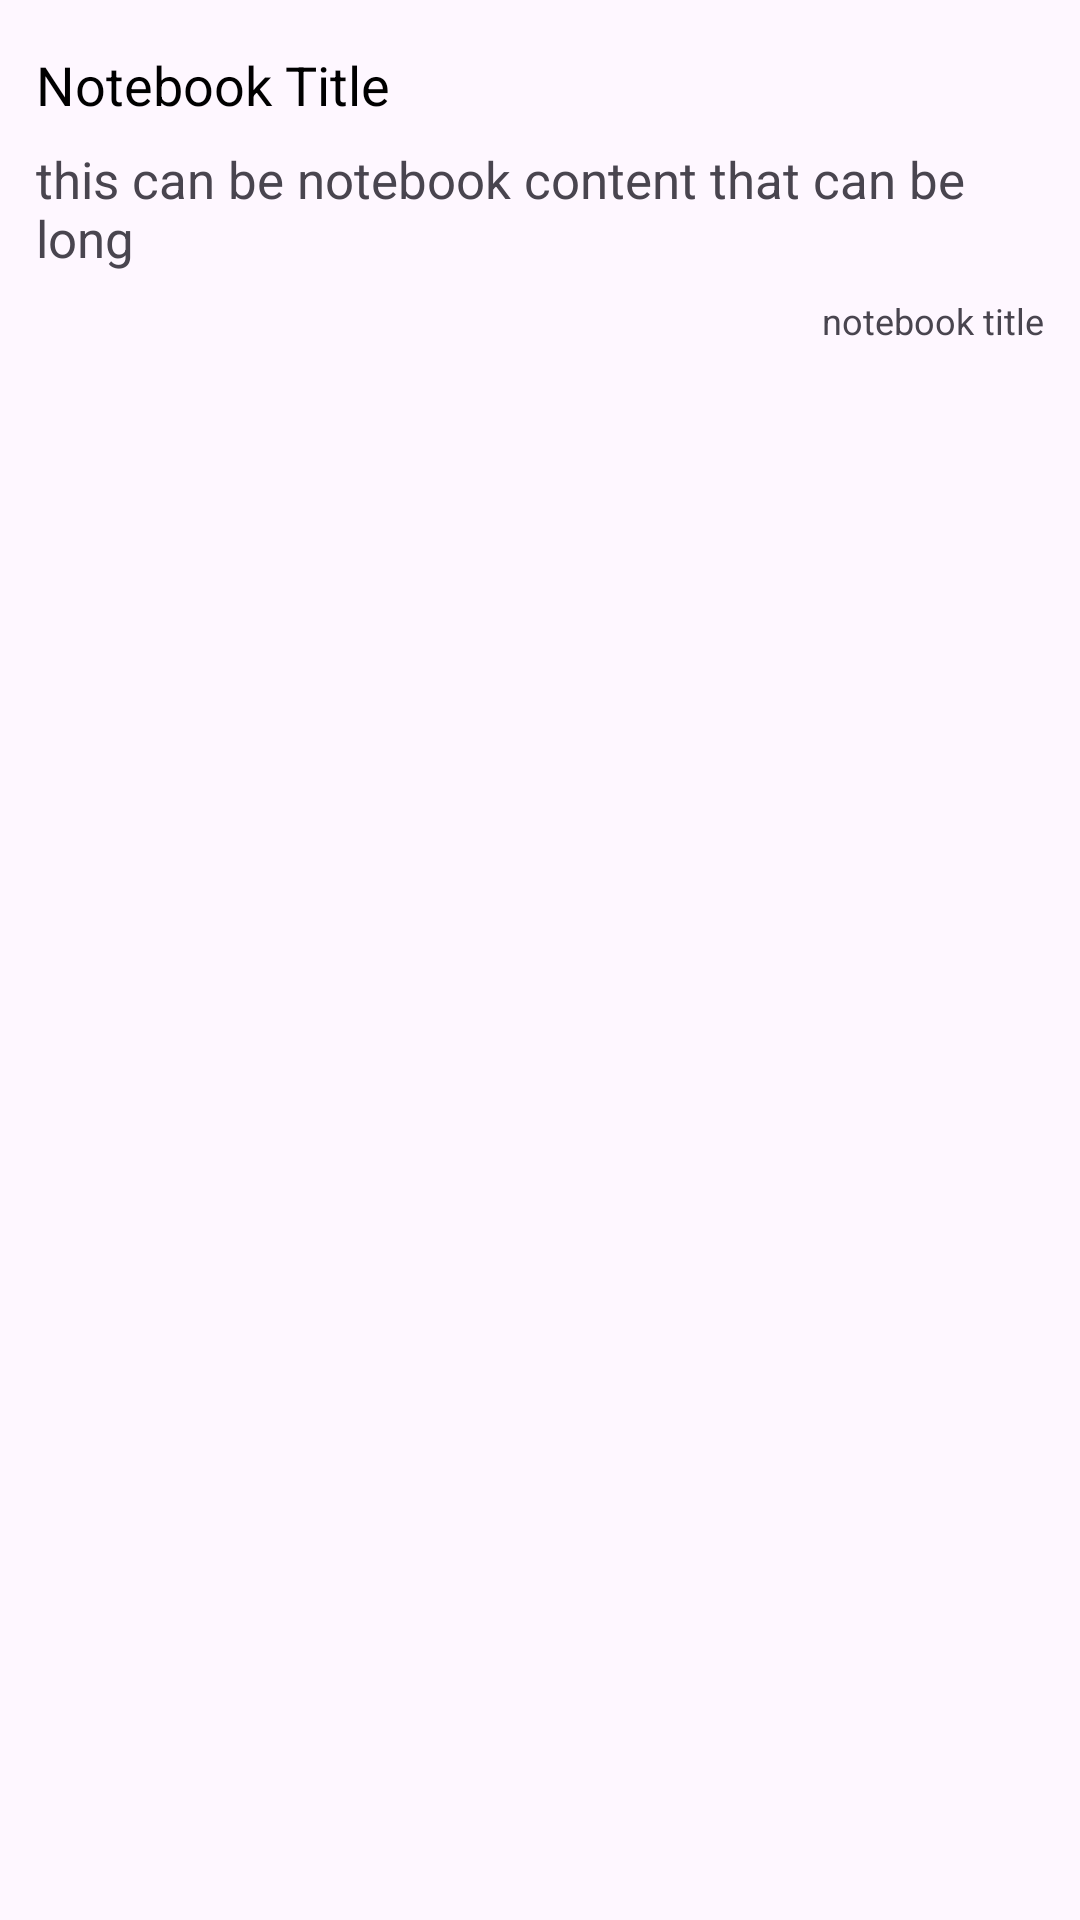

Here is an Android app screen rendered from its layout file. Give the layout XML and the strings, colors and styles it references.
<!-- AndroidManifest.xml: application theme Theme.Sketch_1 -->
<!-- res/layout/recycler_note_item.xml -->
<?xml version="1.0" encoding="utf-8"?>
<LinearLayout xmlns:android="http://schemas.android.com/apk/res/android"
    android:orientation="vertical"
    android:layout_width="match_parent"
    android:layout_height="wrap_content"
    android:padding="12dp"
    android:layout_marginVertical="8dp"
    android:backgroundTint="@color/white"
    android:background="@drawable/rounded_corner">

    <LinearLayout
        android:layout_width="match_parent"
        android:layout_height="wrap_content"
        android:orientation="horizontal"
        android:gravity="center_vertical">

        <TextView
            android:layout_width="0dp"
            android:layout_height="wrap_content"
            android:id="@+id/notebook_title_text_view"
            android:text="Notebook Title"
            android:textColor="@color/black"
            android:textSize="18sp"
            android:layout_weight="1"
            android:layout_marginVertical="4dp" />

        <Button
            android:layout_width="32dp"
            android:layout_height="32dp"
            android:id="@+id/delete_note_text_view_btn"
            android:background="@drawable/baseline_delete_24"
            android:textColor="@color/white"
            android:textSize="12sp"/>

    </LinearLayout>

    <TextView
        android:layout_width="match_parent"
        android:layout_height="wrap_content"
        android:id="@+id/notebook_content_text_view"
        android:text="this can be notebook content that can be long"
        android:maxLines="2"
        android:ellipsize="end"
        android:textSize="17sp"
        android:layout_marginVertical="4dp" />

    <TextView
        android:layout_width="match_parent"
        android:layout_height="wrap_content"
        android:id="@+id/notebook_timestamp_text_view"
        android:text="notebook title"
        android:textSize="12sp"
        android:gravity="right"
        android:layout_marginVertical="4dp" />

</LinearLayout>
<!-- resources referenced by this layout -->
<resources>
  <color name="black">#FF000000</color>
  <color name="white">#FFFFFFFF</color>
  <style name="Theme.Sketch_1" parent="Base.Theme.Sketch_1" />
  <style name="Base.Theme.Sketch_1" parent="Theme.Material3.DayNight.NoActionBar">
           Customize your light theme here.
          <item name="colorPrimary">@color/cyan</item>
          <item name="colorPrimaryVariant">@color/blue</item>
          <item name="colorOnPrimary">@color/purple</item>
          <item name="colorSecondary">@color/red</item>
          <item name="colorOnSecondary">@color/orange</item>
  
  
  
  
  
  
  
      </style>
  <color name="cyan">#59C1BD</color>
  <color name="blue">#0000FF</color>
  <color name="purple">#800080</color>
  <color name="red">#FF0000</color>
  <color name="orange">#FFA500</color>
</resources>
